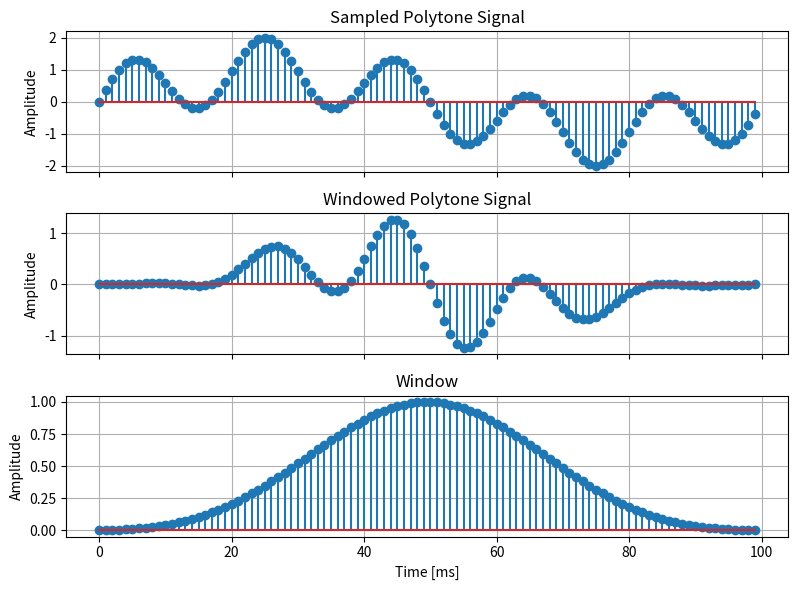
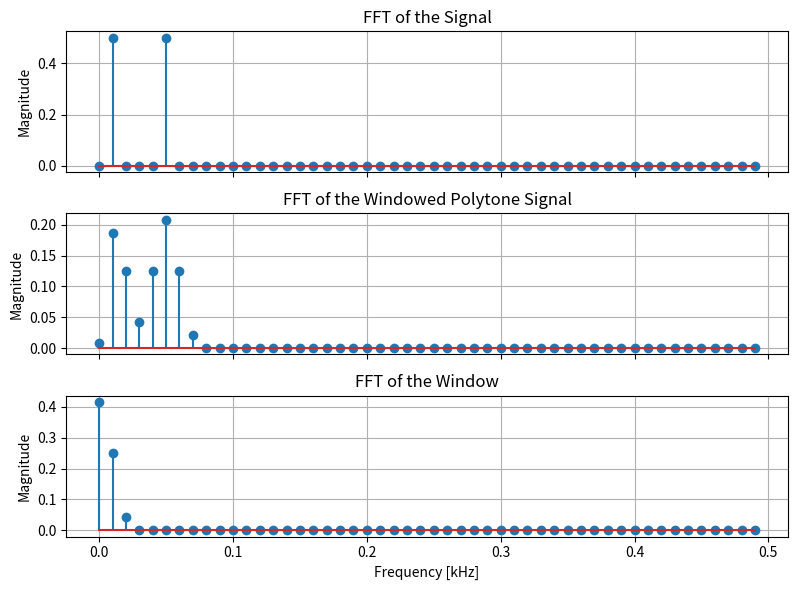

These figures' Python source, in order:
import numpy as np
import matplotlib.pyplot as plt

# Units and constants
_seg = float(1)
_mseg = _seg * (10**-3)
_Hz = float(1/_seg)
_kHz = _Hz * (10**3)

# System parameters
fs = 1 * _kHz # Sampling frequency
Ts = 1/fs # Sampling period

# Signal parameters
fo = 10 * _Hz # Signal frequency
To = 1/fo # Signal period
A = 1 # Signal amplitude

# Buffer length
N = To/Ts

# Time vector
t = np.arange(0, N*Ts, Ts)
x_t = A * np.sin(2 * np.pi * fo * t) + np.sin(2 * np.pi * (5*fo) * t)

# Windowing
# Blackman window
w = np.blackman(len(t))
x_wt = x_t * w
# Hamming window
#w = np.hamming(len(t))
#x_wt = x_t * w
# Hanning window
#w = np.hanning(len(t))
#x_wt = x_t * w
# Bartlett window
#w = np.bartlett(len(t))
#x_wt = x_t * w
# Rectangular window
#w = np.ones(len(t))
#x_wt = x_t * w

# Create a figure with adjusted size for better readability
fig, axes = plt.subplots(3, 1, figsize=(8, 6), sharex=True)

# Plot the sampled signal
axes[0].stem(t/_mseg, x_t)
axes[0].set_ylabel('Amplitude')
axes[0].set_title('Sampled Polytone Signal')
axes[0].grid()

# Plot the windowed signal
axes[1].stem(t/_mseg, x_wt)
axes[1].set_ylabel('Amplitude')
axes[1].set_title('Windowed Polytone Signal')
axes[1].grid()

# Plot the window function
axes[2].stem(t/_mseg, w)
axes[2].set_xlabel('Time [ms]')
axes[2].set_ylabel('Amplitude')
axes[2].set_title('Window')
axes[2].grid()

# Adjust layout to prevent overlapping
plt.tight_layout()
plt.show()

# FFT of the signal
X_f = np.fft.fft(x_t)
abs_X_f = np.abs(X_f)
f = np.arange(0, fs/2, fs/N)

X_wf = np.fft.fft(x_wt)
abs_X_wf = np.abs(X_wf)
f = np.arange(0, fs/2, fs/N)

# FFT of the window function
W_f = np.fft.fft(w)
abs_W_f = np.abs(W_f)

# Create a figure with adjusted size for better readability
fig, axes = plt.subplots(3, 1, figsize=(8, 6), sharex=True)

# Plot the FFT of the signal
axes[0].stem(f/_kHz, (1/N) * abs_X_f[:int((N+1)/2)])
axes[0].set_ylabel('Magnitude')
axes[0].set_title('FFT of the Signal')
axes[0].grid()

# Plot the FFT of the windowed signal
axes[1].stem(f/_kHz, (1/N) * abs_X_wf[:int((N+1)/2)])
axes[1].set_ylabel('Magnitude')
axes[1].set_title('FFT of the Windowed Polytone Signal')
axes[1].grid()

# Plot the FFT of the window function
axes[2].stem(f/_kHz, (1/N) * abs_W_f[:int((N+1)/2)])
axes[2].set_xlabel('Frequency [kHz]')
axes[2].set_ylabel('Magnitude')
axes[2].set_title('FFT of the Window')
axes[2].grid()

# Adjust layout to prevent overlapping
plt.tight_layout()
plt.show()